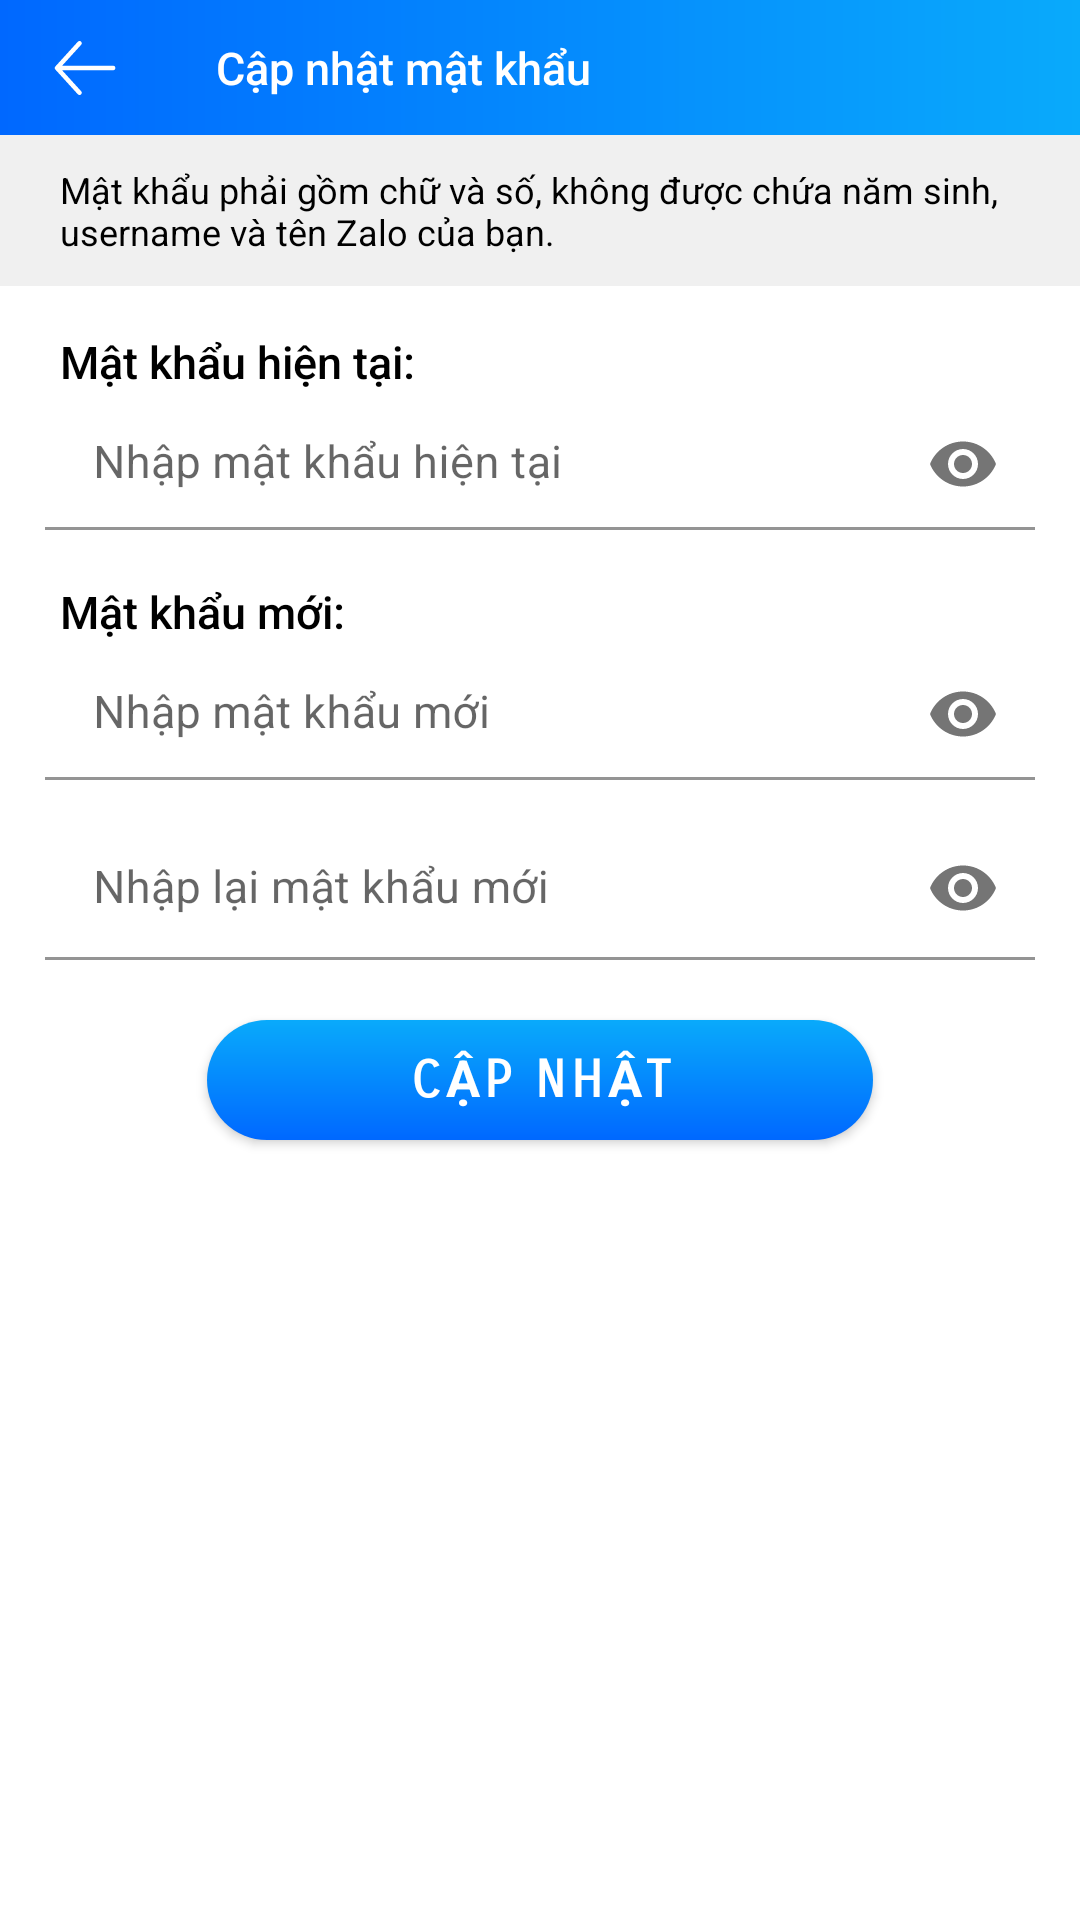

Layout XML and referenced resources for this Android screen:
<!-- AndroidManifest.xml: application theme Theme.Zalo_05 -->
<!-- res/layout/activity_change_password.xml -->
<?xml version="1.0" encoding="utf-8"?>
<LinearLayout
    xmlns:android="http://schemas.android.com/apk/res/android"
    xmlns:app="http://schemas.android.com/apk/res-auto"
    xmlns:tools="http://schemas.android.com/tools"
    android:layout_width="match_parent"
    android:layout_height="match_parent"
    android:weightSum="10"
    android:orientation="vertical"
    tools:context=".Profile.ChangePasswordActivity">

    <com.google.android.material.appbar.AppBarLayout
        android:id="@+id/changePasswordActivity_appBarLayout_title"
        android:layout_width="match_parent"
        android:layout_height="wrap_content"
        android:background="@drawable/appbar_gradient_bg">

        <com.google.android.material.appbar.MaterialToolbar
            android:id="@+id/changePasswordActivity_materialToolbar_title"
            android:layout_width="match_parent"
            android:layout_height="?android:attr/actionBarSize"
            app:title="Cập nhật mật khẩu"
            app:titleTextColor="@color/white"
            app:navigationIcon="@drawable/ic_arrow_left_light"
            app:navigationIconTint="@color/white"
            app:titleTextAppearance="@style/TitleActionBar" />

    </com.google.android.material.appbar.AppBarLayout>

    <TextView
        android:id="@+id/changePasswordActivity_textView_note"
        android:layout_width="match_parent"
        android:layout_height="wrap_content"
        android:text="Mật khẩu phải gồm chữ và số, không được chứa năm sinh, username và tên Zalo của bạn."
        android:textSize="12sp"
        android:textStyle="normal"
        android:background="@color/transparent_white_270"
        android:textColor="@color/black"
        android:paddingBottom="10dp"
        android:paddingTop="10dp"
        android:paddingLeft="20dp"
        android:paddingRight="20dp"

        />
    <LinearLayout
        android:id="@+id/changePasswordActivity_linearLayout_changePass"
        android:layout_width="match_parent"
        android:layout_height="0dp"
        android:layout_weight="9.25"
        android:orientation="vertical">

        <LinearLayout
            android:id="@+id/changePasswordActivity_linearLayout_passOld"
            android:layout_width="match_parent"
            android:layout_height="wrap_content"
            android:orientation="vertical"
            android:padding="15dp">

            <LinearLayout
                android:id="@+id/changePasswordActivity_linearLayout_textPassOld"
                android:layout_width="match_parent"
                android:layout_height="wrap_content"
                android:weightSum="10"
                android:orientation="horizontal">

                <TextView
                    android:id="@+id/changePasswordActivity_textView_textPassOld"
                    android:layout_width="0dp"
                    android:layout_height="match_parent"
                    android:layout_weight="8"
                    android:fontFamily="sans-serif-medium"
                    android:paddingStart="5dp"
                    android:text="Mật khẩu hiện tại:"
                    android:textColor="@color/black"
                    android:textSize="15sp" />


            </LinearLayout>

            <com.google.android.material.textfield.TextInputLayout
                android:id="@+id/changePasswordActivity_textInputLayout_passOld"
                style="@style/Widget.MaterialComponents.TextInputLayout.FilledBox"
                android:layout_width="match_parent"
                android:layout_height="wrap_content"
                app:passwordToggleEnabled="true"
                app:hintTextColor="@color/text_hint_color_state"
                app:boxStrokeWidth="1dp"
                app:counterMaxLength="40"
                app:boxStrokeColor="@color/primary_color"
                android:theme="@style/TextInputLayoutAppearance"
                app:boxBackgroundColor="@color/white"
                >

                <com.google.android.material.textfield.TextInputEditText
                    android:id="@+id/changePasswordActivity_textInputEditText_passOld"
                    android:layout_width="match_parent"
                    android:layout_height="wrap_content"
                    android:inputType="textPassword"
                    android:maxLength="40"
                    android:textColor="@color/black"
                    android:textSize="15sp"
                    android:hint="Nhập mật khẩu hiện tại"
                    android:paddingBottom="0dp"
                    android:imeOptions="actionNext"
                    />

            </com.google.android.material.textfield.TextInputLayout>

        </LinearLayout>

        <LinearLayout
            android:id="@+id/changePasswordActivity_linearLayout_passNew"
            android:layout_width="match_parent"
            android:layout_height="wrap_content"
            android:orientation="vertical"
            android:paddingBottom="15dp"
            android:paddingEnd="15dp"
            android:paddingStart="15dp">

            <TextView
                android:id="@+id/changePasswordActivity_textView_textPassNew"
                android:layout_width="match_parent"
                android:layout_height="wrap_content"
                android:fontFamily="sans-serif-medium"
                android:paddingStart="5dp"
                android:text="Mật khẩu mới:"
                android:textColor="@color/black"
                android:textSize="15sp" />

            <com.google.android.material.textfield.TextInputLayout
                android:id="@+id/changePasswordActivity_textInputLayout_passNew"
                style="@style/Widget.MaterialComponents.TextInputLayout.FilledBox"
                android:layout_width="match_parent"
                android:layout_height="wrap_content"
                app:passwordToggleEnabled="true"
                app:hintTextColor="@color/text_hint_color_state"
                app:boxStrokeWidth="1dp"
                app:counterMaxLength="40"
                app:boxStrokeColor="@color/primary_color"
                android:theme="@style/TextInputLayoutAppearance"
                app:boxBackgroundColor="@color/white"
                android:paddingBottom="10dp"
                >

                <com.google.android.material.textfield.TextInputEditText
                    android:id="@+id/changePasswordActivity_textInputEditText_passNew"
                    android:layout_width="match_parent"
                    android:layout_height="wrap_content"
                    android:inputType="textPassword"
                    android:maxLength="40"
                    android:textColor="@color/black"
                    android:textSize="15sp"
                    android:hint="Nhập mật khẩu mới"
                    android:paddingBottom="0dp"
                    android:imeOptions="actionNext"
                    />

            </com.google.android.material.textfield.TextInputLayout>

            <com.google.android.material.textfield.TextInputLayout
                android:id="@+id/changePasswordActivity_textInputLayout_passNewConfirm"
                style="@style/Widget.MaterialComponents.TextInputLayout.FilledBox"
                android:layout_width="match_parent"
                android:layout_height="wrap_content"
                app:passwordToggleEnabled="true"
                app:hintTextColor="@color/text_hint_color_state"
                app:boxStrokeWidth="1dp"
                app:counterMaxLength="40"
                app:boxStrokeColor="@color/primary_color"
                android:theme="@style/TextInputLayoutAppearance"
                app:boxBackgroundColor="@color/white"
                >

                <com.google.android.material.textfield.TextInputEditText
                    android:layout_width="match_parent"
                    android:layout_height="match_parent"
                    android:hint="Nhập lại mật khẩu mới"
                    android:inputType="textPassword"
                    android:paddingBottom="0dp"
                    android:textSize="15sp"
                    android:textColor="@color/black"
                    android:maxLength="40"
                    android:imeOptions="actionDone"
                    />
            </com.google.android.material.textfield.TextInputLayout>
        </LinearLayout>

        <Button
            android:id="@+id/changePasswordActivity_button_update"
            style="@style/Button.BlueCorners"
            android:layout_width="222dp"
            android:layout_height="40dp"
            android:layout_gravity="center"
            android:layout_marginTop="5dp"
            android:fontFamily="sans-serif-smallcaps"
            android:text="CẬP NHẬT"
            android:textColor="@color/white"
            android:textSize="17sp"
            android:textStyle="bold" />

    </LinearLayout>

</LinearLayout>
<!-- resources referenced by this layout -->
<resources>
  <color name="black">#FF000000</color>
  <color name="primary_color">#0068FF</color>
  <color name="transparent_white_270">#4DCCCCCC</color>
  <color name="white">#FFFFFFFF</color>
  <!-- drawable appbar_gradient_bg (drawable-v24) -->
  <?xml version="1.0" encoding="utf-8"?>
  <shape xmlns:android="http://schemas.android.com/apk/res/android">
      <gradient
          android:type="linear"
          android:angle="0"
          android:startColor="@color/primary_color"
          android:endColor="#09AAFB" />
  </shape>
  <!-- drawable ic_arrow_left_light (drawable-anydpi) -->
  <vector xmlns:android="http://schemas.android.com/apk/res/android"
      android:width="24dp"
      android:height="24dp"
      android:viewportWidth="24"
      android:viewportHeight="24"
      android:alpha="1">
    <group android:scaleX="0.046875"
        android:scaleY="0.046875"
        android:translateX="1.5">
      <path
          android:fillColor="#FF000000"
          android:pathData="M447.1,256C447.1,264.8 440.8,272 432,272H68.17l135.7,149.3c5.94,6.53 5.45,16.66 -1.08,22.59C199.7,446.6 195.8,448 192,448c-4.34,0 -8.69,-1.75 -11.84,-5.25l-160,-176c-5.55,-6.09 -5.55,-15.41 0,-21.5l160,-176c5.97,-6.56 16.09,-7 22.61,-1.09c6.53,5.94 7.02,16.06 1.08,22.59L68.17,240H432C440.8,240 447.1,247.2 447.1,256z"/>
    </group>
  </vector>
  <style name="Button.BlueCorners" parent="Widget.MaterialComponents.Button">
          <item name="backgroundTint">@null</item>
          <item name="android:background">@drawable/border_gradient_button</item>
          <item name="android:insetTop">5dp</item>
          <item name="android:insetBottom">3dp</item>
          <item name="android:insetRight">15dp</item>
          <item name="android:insetLeft">15dp</item>
  
      </style>
  <style name="TextInputLayoutAppearance" parent="Widget.Design.TextInputLayout">
          <item name="colorControlActivated">@color/primary_color</item>
      </style>
  <style name="TitleActionBar" parent="@style/Base.TextAppearance.AppCompat.Title">
          <item name="android:textSize">15sp</item>
      </style>
  <style name="Theme.Zalo_05" parent="Theme.MaterialComponents.Light.NoActionBar">
          
          <item name="colorPrimary">@color/purple_500</item>
          <item name="colorPrimaryVariant">@color/purple_700</item>
          <item name="colorOnPrimary">@color/white</item>
          
          <item name="colorSecondary">@color/teal_200</item>
          <item name="colorSecondaryVariant">@color/teal_700</item>
          <item name="colorOnSecondary">@color/black</item>
          
          <item name="android:statusBarColor" tools:targetApi="l">?attr/colorPrimaryVariant</item>
          <item name="android:actionBarSize">45dp</item>
          
      </style>
  <!-- drawable border_gradient_button (drawable) -->
  <?xml version="1.0" encoding="UTF-8"?>
  <shape xmlns:android="http://schemas.android.com/apk/res/android">
      <solid android:color="#FFFFFF"/>
  
  
      <gradient
          android:startColor="@color/primary_color"
          android:endColor="#09AAFB"
          android:angle="90"
          />
  
      <padding
          android:left="5dp"
          android:top="5dp"
          android:right="5dp"
          android:bottom="5dp"/>
      <corners
          android:bottomRightRadius="20dp"
          android:bottomLeftRadius="20dp"
          android:topLeftRadius="20dp"
          android:topRightRadius="20dp"/>
  </shape>
  <color name="purple_500">#FF6200EE</color>
  <color name="purple_700">#FF3700B3</color>
  <color name="teal_200">#FF03DAC5</color>
  <color name="teal_700">#FF018786</color>
</resources>
